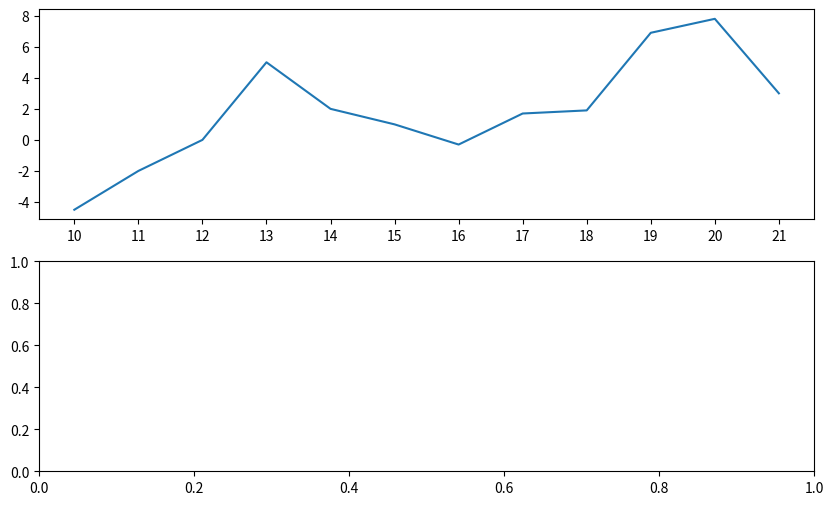

The script that saved this image: (Note: this script raises an exception after producing the figure.)
import matplotlib as mp
from matplotlib import pyplot as plt


def graph_temperature(canvas):
    temperatures = [-4.5, -2., 0., 5., 2., 1., -0.3, 1.7, 1.9, 6.9, 7.8, 3.0]

    hours = ['10', '11', '12', '13', '14', '15', '16', '17', '18', '19', '20', '21']

    canvas.plot(hours, temperatures)
    canvas.grid = True

    return canvas


def generate_graphs_image():
    figure, axes = plt.subplots(2, 1, figsize=(10, 6))

    axes[0] = graph_temperature(axes[0])

    plt.savefig('./generated_images/graphs.png')


generate_graphs_image()